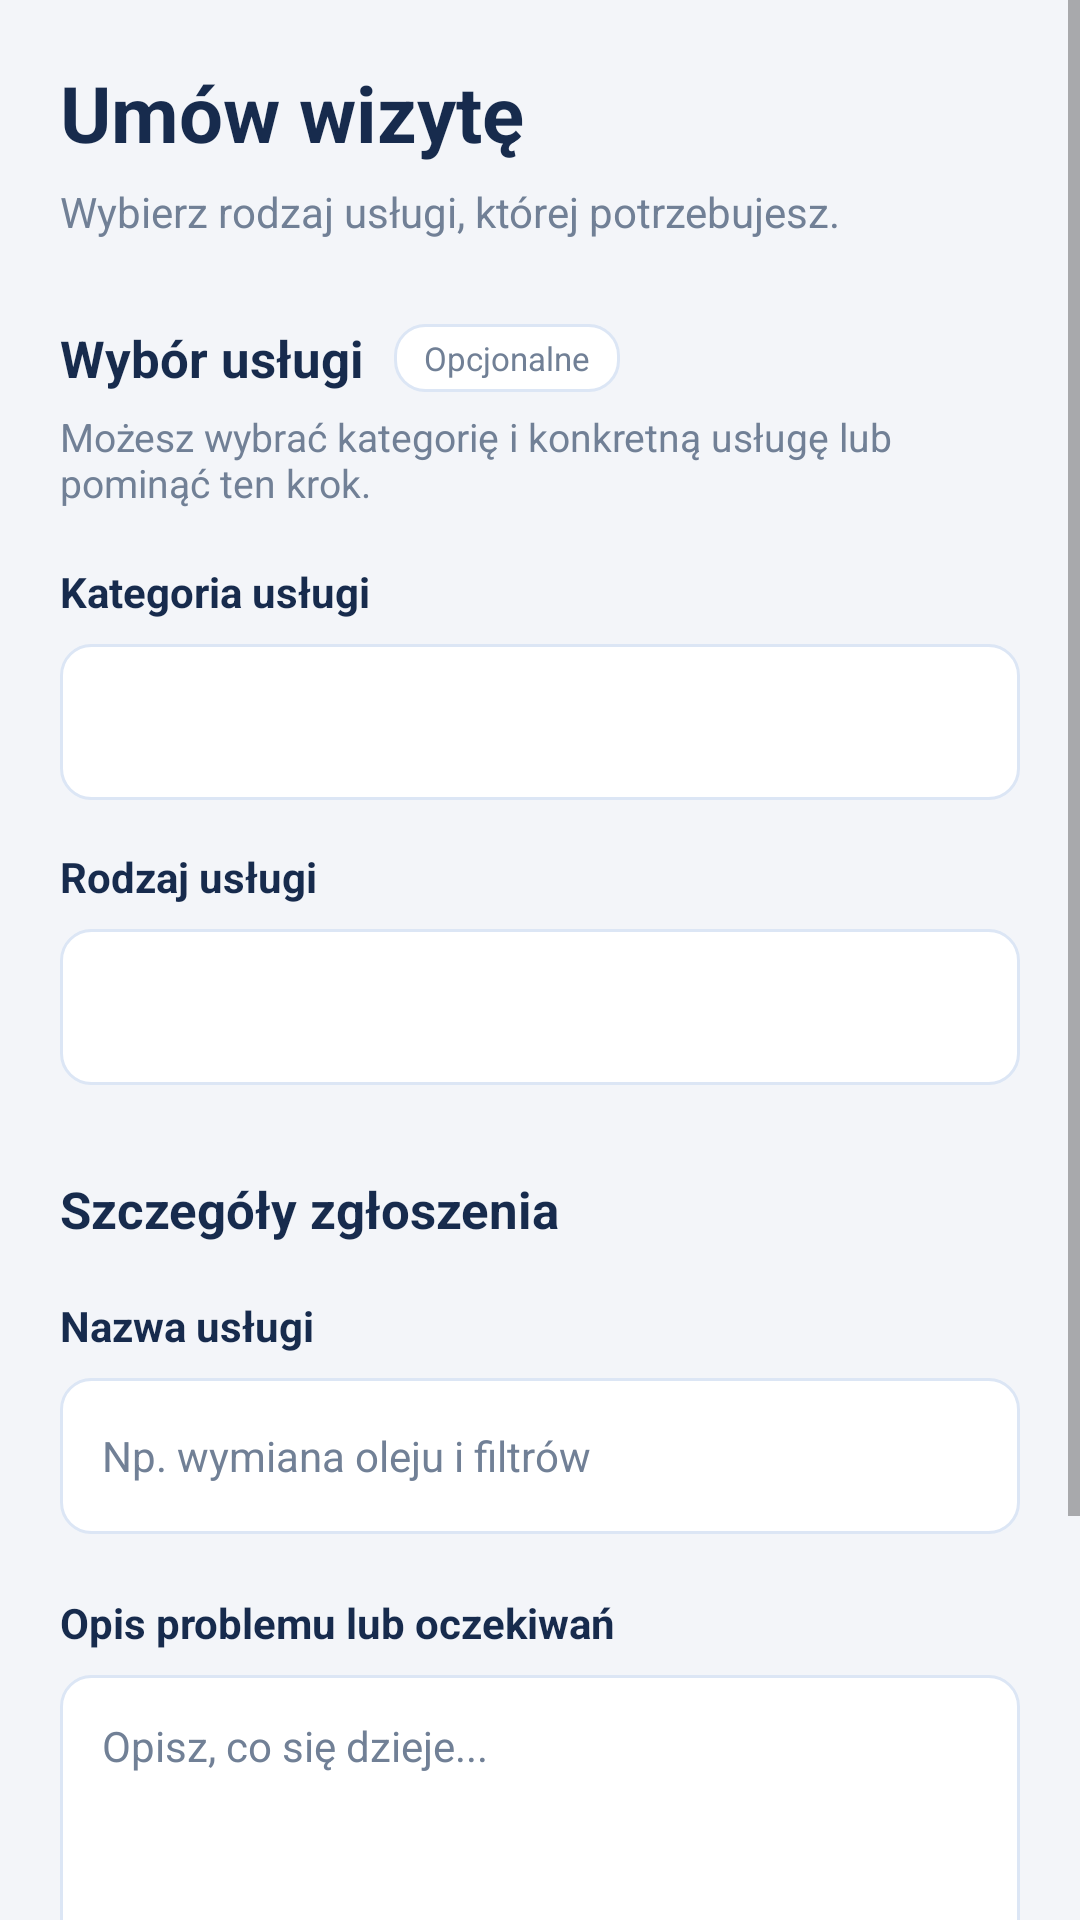

Produce the Android XML layout that renders to this screen, including the resource entries it uses.
<!-- AndroidManifest.xml: application theme Theme.SerwisSamochodowy -->
<!-- res/layout/activity_book_visit.xml -->
<?xml version="1.0" encoding="utf-8"?>
<ScrollView xmlns:android="http://schemas.android.com/apk/res/android"
    android:layout_width="match_parent"
    android:layout_height="match_parent"
    android:background="@color/screen_background"
    android:fillViewport="true">

    <LinearLayout
        android:layout_width="match_parent"
        android:layout_height="wrap_content"
        android:orientation="vertical"
        android:padding="20dp">

        <TextView
            android:layout_width="match_parent"
            android:layout_height="wrap_content"
            android:text="@string/book_visit_title"
            android:textColor="@color/primary_text"
            android:textSize="26sp"
            android:textStyle="bold" />

        <TextView
            android:layout_width="match_parent"
            android:layout_height="wrap_content"
            android:layout_marginTop="6dp"
            android:text="@string/book_visit_subtitle"
            android:textColor="@color/secondary_text"
            android:textSize="14sp" />

        

        <LinearLayout
            android:layout_width="match_parent"
            android:layout_height="wrap_content"
            android:layout_marginTop="28dp"
            android:gravity="center_vertical"
            android:orientation="horizontal">

            <TextView
                android:layout_width="wrap_content"
                android:layout_height="wrap_content"
                android:text="@string/book_visit_selection_title"
                android:textColor="@color/primary_text"
                android:textSize="17sp"
                android:textStyle="bold" />

            <TextView
                android:layout_width="wrap_content"
                android:layout_height="wrap_content"
                android:layout_marginStart="10dp"
                android:background="@drawable/bg_input_field"
                android:paddingStart="10dp"
                android:paddingEnd="10dp"
                android:paddingTop="4dp"
                android:paddingBottom="4dp"
                android:text="@string/book_visit_selection_optional"
                android:textColor="@color/secondary_text"
                android:textSize="11sp" />

        </LinearLayout>

        <TextView
            android:layout_width="match_parent"
            android:layout_height="wrap_content"
            android:layout_marginTop="6dp"
            android:text="@string/book_visit_selection_hint"
            android:textColor="@color/secondary_text"
            android:textSize="13sp" />

        

        <TextView
            android:layout_width="match_parent"
            android:layout_height="wrap_content"
            android:layout_marginTop="18dp"
            android:text="@string/book_visit_category_label"
            android:textColor="@color/primary_text"
            android:textSize="14sp"
            android:textStyle="bold" />

        <Spinner
            android:id="@+id/spinnerCategory"
            android:layout_width="match_parent"
            android:layout_height="52dp"
            android:layout_marginTop="8dp"
            android:background="@drawable/bg_input_field"
            android:paddingStart="12dp"
            android:paddingEnd="12dp" />

        

        <TextView
            android:layout_width="match_parent"
            android:layout_height="wrap_content"
            android:layout_marginTop="16dp"
            android:text="@string/book_visit_subcategory_label"
            android:textColor="@color/primary_text"
            android:textSize="14sp"
            android:textStyle="bold" />

        <Spinner
            android:id="@+id/spinnerSubcategory"
            android:layout_width="match_parent"
            android:layout_height="52dp"
            android:layout_marginTop="8dp"
            android:background="@drawable/bg_input_field"
            android:paddingStart="12dp"
            android:paddingEnd="12dp" />

        

        <TextView
            android:layout_width="match_parent"
            android:layout_height="wrap_content"
            android:layout_marginTop="30dp"
            android:text="@string/book_visit_details_title"
            android:textColor="@color/primary_text"
            android:textSize="17sp"
            android:textStyle="bold" />

        

        <TextView
            android:layout_width="match_parent"
            android:layout_height="wrap_content"
            android:layout_marginTop="18dp"
            android:text="@string/book_visit_service_name_label"
            android:textColor="@color/primary_text"
            android:textSize="14sp"
            android:textStyle="bold" />

        <EditText
            android:id="@+id/etServiceName"
            android:layout_width="match_parent"
            android:layout_height="wrap_content"
            android:layout_marginTop="8dp"
            android:background="@drawable/bg_input_field"
            android:hint="@string/book_visit_service_name_hint"
            android:inputType="textCapSentences"
            android:minHeight="52dp"
            android:padding="14dp"
            android:textColor="@color/primary_text"
            android:textColorHint="@color/secondary_text"
            android:textSize="14sp" />

        

        <TextView
            android:layout_width="match_parent"
            android:layout_height="wrap_content"
            android:layout_marginTop="20dp"
            android:text="@string/book_visit_problem_label"
            android:textColor="@color/primary_text"
            android:textSize="14sp"
            android:textStyle="bold" />

        <EditText
            android:id="@+id/etProblemDescription"
            android:layout_width="match_parent"
            android:layout_height="130dp"
            android:layout_marginTop="8dp"
            android:background="@drawable/bg_input_field"
            android:gravity="top|start"
            android:hint="@string/book_visit_problem_hint"
            android:inputType="textCapSentences|textMultiLine"
            android:padding="14dp"
            android:textColor="@color/primary_text"
            android:textColorHint="@color/secondary_text"
            android:textSize="14sp" />

        

        <Button
            android:id="@+id/btnNext"
            android:layout_width="match_parent"
            android:layout_height="54dp"
            android:layout_marginTop="28dp"
            android:layout_marginBottom="20dp"
            android:backgroundTint="@color/brand_navy"
            android:text="@string/book_visit_next"
            android:textAllCaps="false"
            android:textColor="@color/white"
            android:textSize="16sp"
            android:textStyle="bold" />

    </LinearLayout>

</ScrollView>
<!-- resources referenced by this layout -->
<resources>
  <color name="brand_navy">#243B64</color>
  <color name="primary_text">#172B4D</color>
  <color name="screen_background">#F3F5F9</color>
  <color name="secondary_text">#718096</color>
  <color name="white">#FFFFFFFF</color>
  <!-- drawable bg_input_field (drawable) -->
  <shape xmlns:android="http://schemas.android.com/apk/res/android"
      android:shape="rectangle">
  
      <solid android:color="@color/input_background" />
  
      <corners android:radius="10dp" />
  
      <stroke
          android:width="1dp"
          android:color="@color/input_border" />
  
  </shape>
  <string name="book_visit_category_label">Kategoria usługi</string>
  <string name="book_visit_details_title">Szczegóły zgłoszenia</string>
  <string name="book_visit_next">Dalej</string>
  <string name="book_visit_problem_hint">Opisz, co się dzieje...</string>
  <string name="book_visit_problem_label">Opis problemu lub oczekiwań</string>
  <string name="book_visit_selection_hint">Możesz wybrać kategorię i konkretną usługę lub pominąć ten krok.</string>
  <string name="book_visit_selection_optional">Opcjonalne</string>
  <string name="book_visit_selection_title">Wybór usługi</string>
  <string name="book_visit_service_name_hint">Np. wymiana oleju i filtrów</string>
  <string name="book_visit_service_name_label">Nazwa usługi</string>
  <string name="book_visit_subcategory_label">Rodzaj usługi</string>
  <string name="book_visit_subtitle">Wybierz rodzaj usługi, której potrzebujesz.</string>
  <string name="book_visit_title">Umów wizytę</string>
  <style name="Theme.SerwisSamochodowy" parent="Theme.MaterialComponents.DayNight.DarkActionBar">
  
          <item name="colorPrimary">@color/brand_navy</item>
          <item name="colorPrimaryVariant">@color/brand_navy_dark</item>
          <item name="colorOnPrimary">@color/white</item>
  
          <item name="colorSecondary">@color/brand_navy</item>
          <item name="colorSecondaryVariant">@color/brand_navy_dark</item>
          <item name="colorOnSecondary">@color/white</item>
  
          <item name="android:statusBarColor">@color/brand_navy_dark</item>
          <item name="android:navigationBarColor">@color/screen_background</item>
  
      </style>
  <color name="input_background">#FFFFFF</color>
  <color name="input_border">#DCE6F5</color>
  <color name="brand_navy_dark">#172B4D</color>
</resources>
